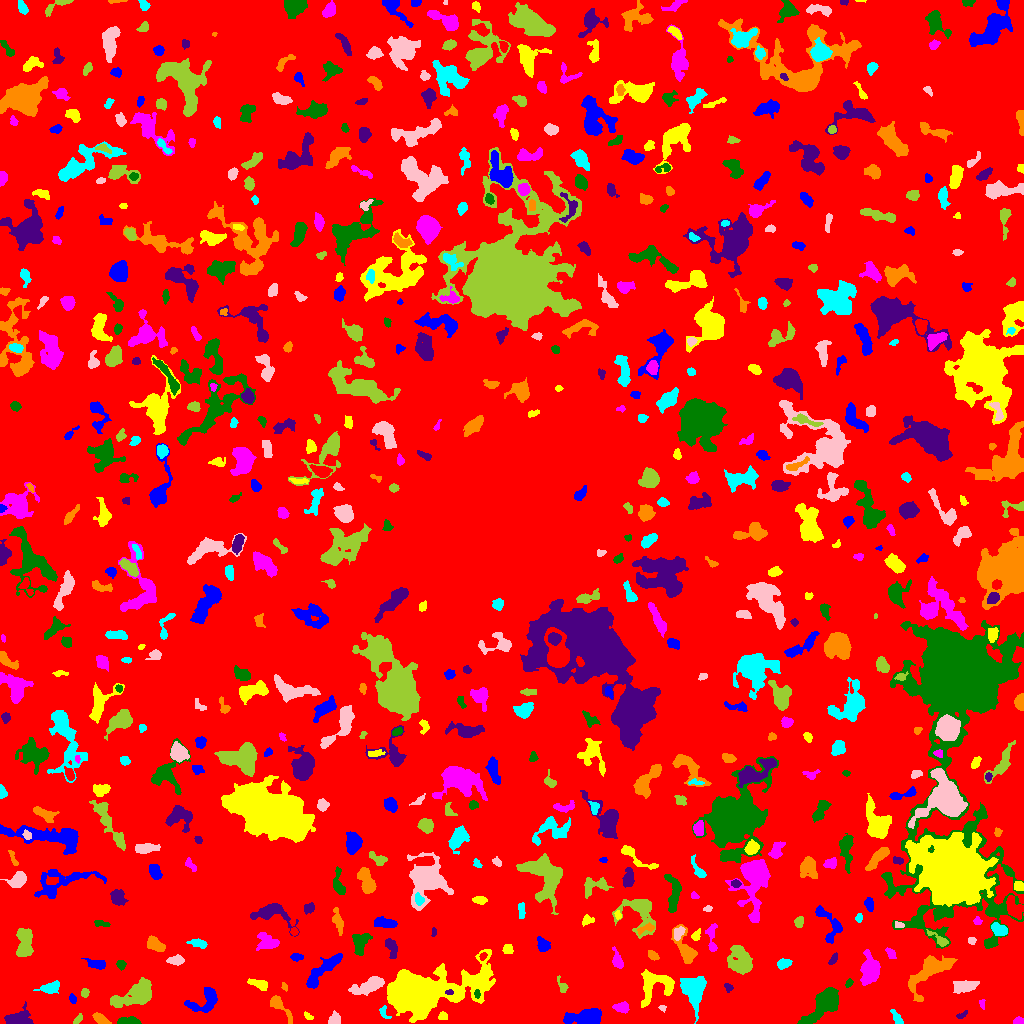

The file beside this chart, header and first rows:
ID, X, Y, A, B, theta, total_flux, mu_max, mu_median, mu_mean, R_fwhm, R_e, R10, R90, x_start, x_end, y_start, y_end, area, greylevel
0, 509.1, 519.5, 302.5, 297.5, 0.8362, 1451278, 11.0, 2.0, 1.856, 66.23, 232.7, 90.05, 376.9, 0, 1023, 0, 1023, 781925, 1.856
1, 585.8, 5.362, 7.688, 3.473, 0.03917, 4045, 27.0, 5.5, 8.427, 5.997, 5.642, 2.185, 9.869, 563, 601, 0, 15, 480, 12.43
2, 443, 7.194, 2.25, 1.759, -0.3026, 124.0, 4.0, 2.0, 1.722, 3.613, 2.459, 0.9772, 3.909, 438, 447, 4, 12, 72, 6.722
3, 1018, 2.741, 2.5, 1.808, 0.1166, 220.0, 5.0, 3.0, 3.099, 3.827, 2.764, 1.128, 4.184, 1013, 1023, 0, 7, 71, 7.099
4, 128.2, 2.146, 5.349, 1.752, -0.02633, 591.0, 8.0, 4.0, 3.888, 4.983, 3.7, 1.493, 5.89, 117, 141, 0, 7, 152, 7.888
5, 961.7, 8.392, 3.188, 1.329, 0.5014, 120.0, 5.0, 2.0, 1.935, 2.257, 2.459, 0.7979, 3.868, 956, 967, 5, 13, 62, 6.935
6, 100.7, 3.951, 4.411, 2.01, -0.5287, 367.0, 5.0, 2.5, 2.621, 4.72, 3.7, 1.493, 5.726, 92, 111, 0, 11, 140, 7.621
7, 896.5, 5.632, 4.755, 1.841, -1.016, 228.0, 4.0, 2.0, 2.0, 5.078, 3.432, 1.262, 5.232, 890, 903, 0, 14, 114, 6.0
8, 334.1, 3.77, 3.288, 2.756, 0.7638, 265.0, 5.0, 2.0, 2.07, 4.029, 3.568, 1.382, 5.557, 328, 340, 0, 13, 128, 7.07
9, 77.67, 3.803, 2.949, 1.354, 0.8406, 198.0, 6.0, 3.0, 2.829, 3.478, 2.459, 0.9772, 3.909, 73, 82, 0, 10, 70, 7.829
10, 66.87, 11.38, 2.391, 1.465, -1.477, 123.0, 4.0, 2.0, 2.121, 3.568, 2.326, 0.9772, 3.523, 63, 70, 6, 15, 58, 7.121
11, 205.5, 23.47, 9.001, 5.154, 0.5611, 1305, 9.0, 3.0, 3.287, 4.853, 6.103, 2.185, 9.674, 184, 217, 11, 36, 397, 7.287
12, 308.1, 7.096, 2.701, 1.349, -0.5017, 114.0, 5.0, 2.0, 2.0, 2.394, 2.257, 0.7979, 3.523, 304, 313, 4, 12, 57, 7.0
13, 621.6, 16.02, 3.186, 2.03, -0.02135, 260.0, 5.0, 2.0, 1.781, 3.909, 3.241, 1.262, 5.046, 612, 629, 10, 22, 146, 6.781
14, 822.6, 17.43, 11.95, 4.605, 0.7667, 3048, 9.0, 4.0, 4.367, 10.51, 8.368, 3.338, 12.73, 797, 838, 0, 36, 698, 8.367
15, 17.48, 4.135, 5.683, 3.216, 0.1472, 1665, 15.0, 4.0, 5.219, 5.352, 4.754, 1.871, 7.939, 4, 33, 0, 22, 319, 9.219
16, 278.9, 18.3, 8.395, 2.484, -0.8763, 603.0, 7.0, 2.0, 2.61, 4.687, 4.297, 1.693, 7.313, 270, 292, 0, 28, 231, 6.61
17, 383.8, 11.33, 3.964, 2.215, -1.1, 195.0, 5.0, 2.0, 2.267, 3.141, 2.821, 0.9772, 4.478, 379, 391, 5, 18, 86, 7.267
18, 661.9, 15.96, 1.58, 1.169, -0.1766, 47.0, 5.0, 1.0, 1.093, 1.382, 1.382, 0.0, 2.523, 658, 666, 11, 18, 43, 6.093
19, 136, 28.83, 11.68, 4.835, 0.4338, 2172, 8.0, 3.0, 3.152, 9.027, 7.959, 3.09, 12.72, 110, 151, 16, 46, 689, 7.152
20, 167.8, 13.03, 4.485, 1.307, 0.9663, 98.0, 3.0, 1.0, 1.14, 2.932, 2.646, 0.9772, 4.26, 162, 175, 7, 23, 86, 6.14
21, 72.85, 24.48, 2.371, 1.599, -1.218, 123.0, 4.0, 2.0, 1.892, 3.478, 2.459, 0.9772, 3.909, 69, 76, 20, 30, 65, 6.892
22, 420, 30.88, 19.79, 8.872, 0.1841, 49398, 77.0, 7.0, 15.12, 11.6, 11.6, 4.687, 24.05, 387, 495, 1, 74, 3268, 18.12
23, 982, 20.07, 2.531, 1.508, -1.402, 115.0, 4.0, 2.0, 2.212, 3.7, 2.394, 0.7979, 3.613, 979, 985, 14, 24, 52, 7.212
24, 477.1, 29.72, 2.287, 1.383, -1.564, 103.0, 4.0, 2.0, 2.02, 3.432, 2.257, 0.9772, 3.432, 474, 480, 25, 34, 51, 11.02
25, 449.1, 30.85, 1.93, 1.131, 0.08116, 123.0, 9.0, 2.0, 2.86, 1.493, 1.784, 0.5642, 2.985, 445, 453, 29, 34, 43, 17.86
26, 930.5, 52.89, 14.19, 5.918, 0.7509, 2182, 9.0, 2.0, 2.933, 6.482, 7.939, 2.877, 13.05, 908, 957, 22, 68, 744, 6.933
27, 50.66, 35.7, 4.166, 2.32, 0.2046, 342.0, 5.0, 2.0, 1.71, 4.549, 3.868, 1.493, 5.944, 33, 59, 30, 43, 200, 6.71
28, 369.3, 38.18, 8.952, 3.276, 0.3893, 1115, 7.0, 3.0, 2.83, 5.642, 6.024, 2.257, 9.624, 348, 384, 28, 47, 394, 7.83
29, 84.67, 30.37, 2.292, 1.836, 1.488, 141.0, 4.0, 2.0, 2.043, 3.742, 2.646, 0.9772, 4.107, 81, 89, 26, 35, 69, 6.043
30, 525.8, 30.81, 5.861, 4.816, 0.2437, 764.0, 9.0, 3.0, 3.032, 4.029, 4.687, 1.693, 7.632, 516, 537, 24, 44, 252, 7.032
31, 322.7, 53.21, 12.94, 3.151, 0.7668, 1348, 6.0, 3.0, 2.868, 9.474, 6.933, 2.764, 10.62, 306, 342, 35, 70, 470, 6.868
32, 259.4, 39.15, 4.884, 1.898, -0.3394, 267.0, 6.0, 1.0, 1.638, 3.7, 3.385, 1.128, 5.528, 247, 267, 33, 45, 163, 6.638
33, 869.4, 53.06, 8.442, 4.222, -1.561, 1644, 8.0, 3.0, 3.447, 8.019, 6.699, 2.646, 10.66, 860, 880, 38, 74, 477, 8.447
34, 848.8, 40.42, 2.116, 1.493, 1.059, 151.0, 7.0, 2.0, 2.603, 2.111, 2.185, 0.7979, 3.613, 845, 853, 36, 45, 58, 8.603
35, 728.4, 36.15, 2.494, 1.814, -0.5626, 103.0, 4.0, 2.0, 1.585, 3.432, 2.585, 0.9772, 3.868, 724, 733, 31, 40, 65, 6.585
36, 284.7, 36.56, 2.106, 1.245, -1.041, 102.0, 4.0, 2.0, 2.217, 3.192, 2.111, 0.7979, 3.141, 281, 287, 32, 41, 46, 7.217
37, 694, 33.34, 7.392, 5.393, 1.551, 2448, 11.0, 3.0, 4.066, 7.399, 7.092, 2.706, 11.66, 680, 706, 0, 47, 602, 8.066
38, 965.3, 37.14, 6.185, 2.769, 0.1564, 1203, 10.0, 4.0, 4.506, 6.283, 5.202, 2.034, 8.195, 953, 979, 30, 43, 267, 7.506
39, 561.7, 38.03, 4.764, 1.889, -1.144, 252.0, 5.0, 3.0, 2.52, 4.107, 3.241, 1.262, 4.853, 557, 568, 31, 48, 100, 6.52
40, 3.233, 35.07, 7.638, 2.634, -1.478, 1440, 10.0, 5.0, 4.832, 7.069, 5.202, 2.111, 8.098, 0, 14, 19, 52, 298, 8.832
41, 97.95, 59.5, 3.484, 2.027, 1.1321351026233178e-13, 168.0, 3.0, 1.0, 1.012, 3.909, 3.241, 1.262, 5.262, 81, 105, 54, 65, 166, 6.012
42, 656.7, 38.32, 10.2, 7.628, 0.3436, 1662, 9.0, 3.0, 2.861, 5.642, 7.225, 2.585, 11.71, 641, 674, 16, 54, 581, 6.861
43, 617.8, 62.68, 5.007, 2.169, -1.259, 420.0, 7.0, 2.0, 2.658, 3.568, 3.478, 1.262, 5.89, 612, 623, 55, 77, 158, 6.658
44, 120.9, 59.13, 2.305, 2.187, -0.7321, 221.0, 5.0, 3.0, 2.728, 3.742, 2.877, 1.128, 4.442, 116, 126, 53, 63, 81, 6.728
45, 832.9, 63.6, 3.294, 1.406, 0.9959, 154.0, 5.0, 2.0, 1.949, 2.821, 2.646, 0.9772, 4.297, 828, 837, 59, 71, 79, 6.949
46, 652.6, 67.9, 3.123, 1.843, -0.657, 240.0, 5.0, 3.0, 2.609, 3.868, 3.09, 1.128, 4.72, 648, 659, 63, 73, 92, 6.609
47, 783.5, 59.79, 3.431, 2.214, 0.2132, 414.0, 6.0, 3.0, 3.209, 5.046, 3.568, 1.382, 5.528, 777, 792, 54, 65, 129, 7.209
48, 175.9, 63.14, 3.925, 2.126, 0.0143, 465.0, 8.0, 3.0, 3.275, 4.297, 3.613, 1.382, 5.781, 166, 184, 58, 69, 142, 7.275
49, 740.6, 63.47, 7.511, 5.337, -1.186, 1528, 6.0, 3.0, 2.845, 9.591, 7.334, 2.932, 11.49, 727, 752, 49, 78, 537, 6.845
50, 482.8, 67.12, 2.159, 1.567, 0.8446, 135.0, 4.0, 2.5, 2.5, 3.7, 2.394, 0.9772, 3.613, 479, 487, 63, 71, 54, 9.5
51, 296.8, 66.37, 3.168, 1.686, -0.08476, 227.0, 5.0, 3.0, 2.551, 3.785, 2.985, 1.128, 4.549, 290, 303, 62, 70, 89, 7.551
52, 507.9, 74.38, 2.435, 2.332, 1.047, 317.0, 6.0, 3.0, 3.337, 4.406, 3.038, 1.262, 4.754, 502, 513, 70, 79, 95, 7.337
53, 890.8, 70.16, 3.132, 1.943, -0.7766, 178.0, 3.0, 2.0, 1.956, 4.37, 3.038, 1.262, 4.754, 885, 896, 65, 76, 91, 5.956
54, 360.3, 80.47, 5.507, 3.652, 1.284, 820.0, 6.0, 3.0, 2.908, 7.313, 5.323, 2.111, 7.899, 352, 372, 68, 90, 282, 7.908
55, 391.6, 76.03, 5.418, 2.474, -1.245, 434.0, 5.0, 2.0, 2.385, 5.293, 4.514, 1.784, 6.652, 385, 397, 65, 85, 182, 6.385
56, 155.3, 78.61, 4.739, 2.473, -0.6964, 497.0, 6.0, 2.0, 2.344, 5.726, 4.297, 1.693, 6.555, 147, 165, 72, 88, 212, 7.344
57, 198.1, 80.17, 4.81, 2.03, -0.2231, 306.0, 5.0, 2.0, 2.234, 3.827, 3.785, 1.493, 5.836, 186, 207, 75, 85, 137, 6.234
58, 971.5, 83.04, 2.015, 1.616, -0.06183, 113.0, 4.0, 2.0, 1.948, 3.478, 2.326, 0.7979, 3.523, 968, 976, 79, 86, 58, 7.948
59, 939.4, 83.7, 7.005, 1.948, -0.6004, 263.0, 5.0, 1.0, 1.892, 3.523, 3.385, 1.262, 5.836, 926, 948, 77, 94, 139, 8.892
... 645 more rows
